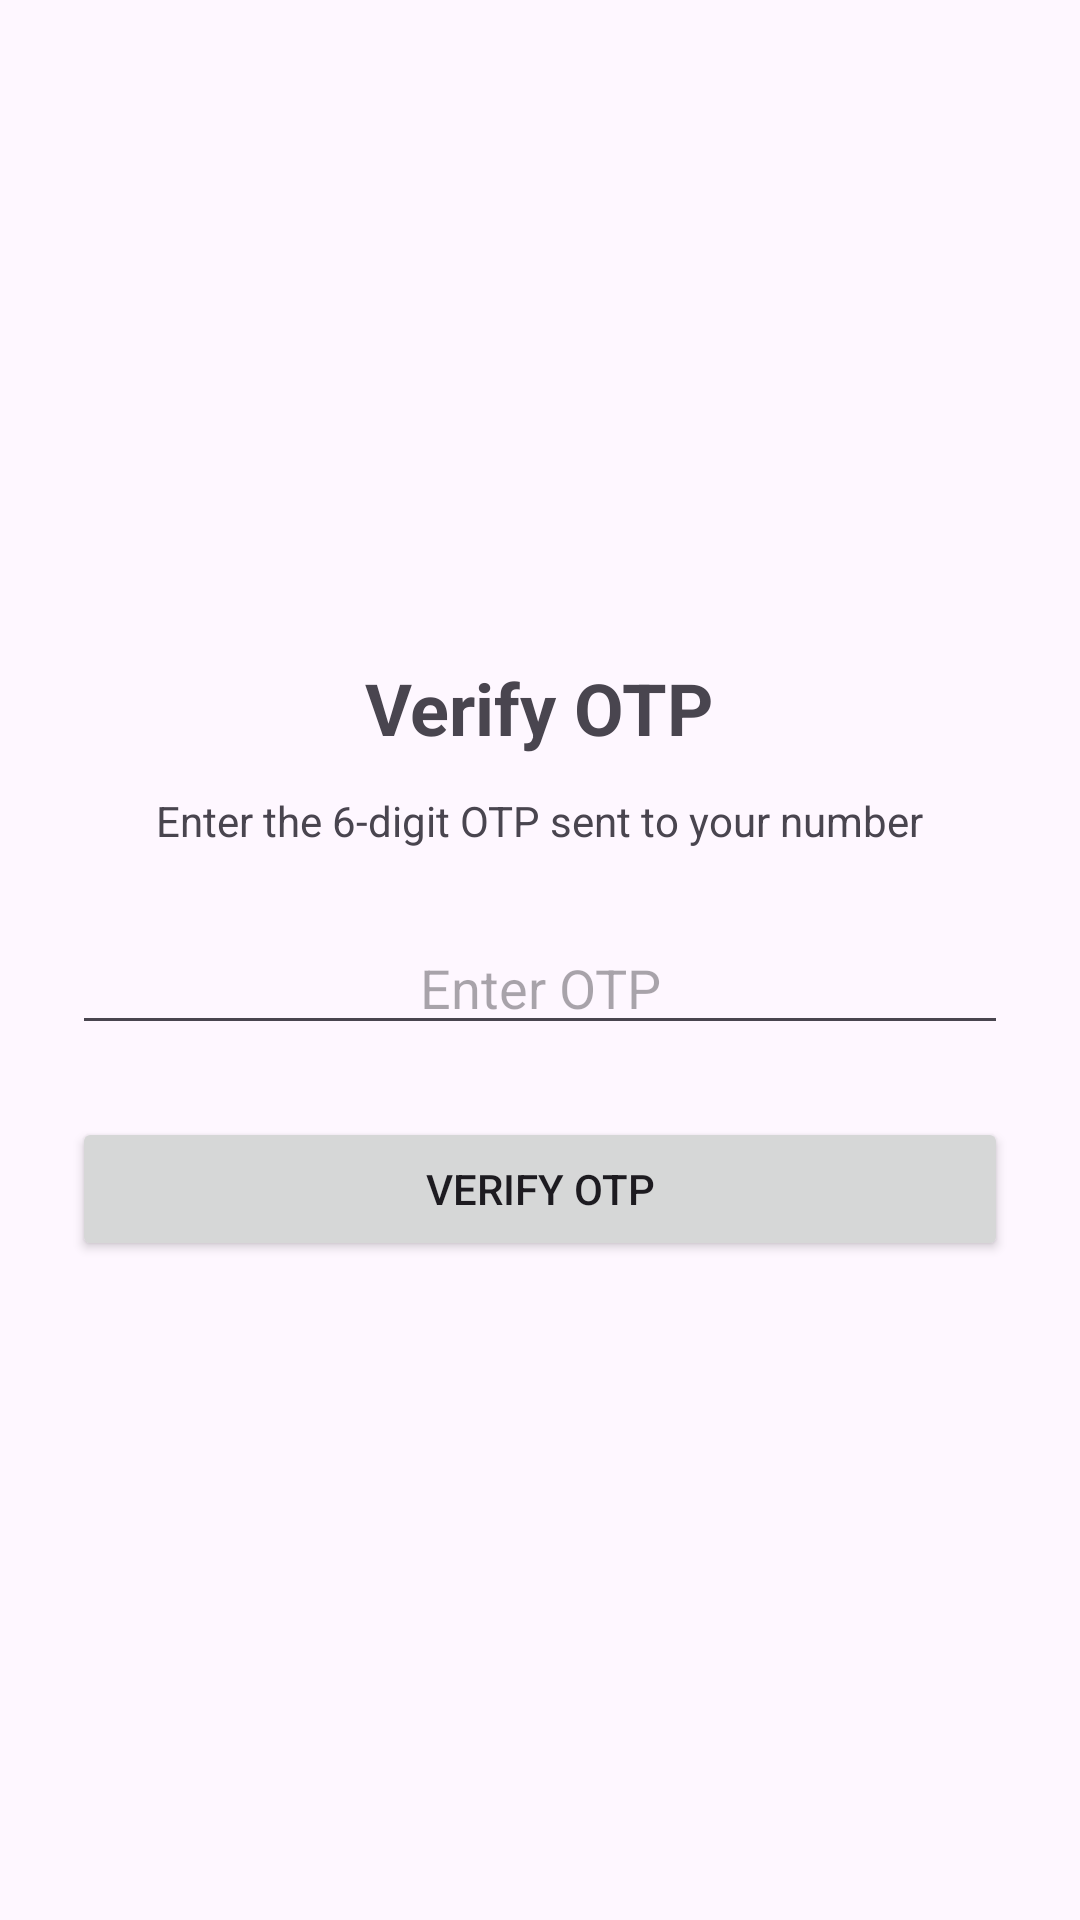

Reconstruct the res/layout file that produces this screen, plus the resources it refers to.
<!-- AndroidManifest.xml: application theme Theme.MyTravelBuddy -->
<!-- res/layout/activity_otpverification_acrivity.xml -->
<?xml version="1.0" encoding="utf-8"?>
<androidx.constraintlayout.widget.ConstraintLayout xmlns:android="http://schemas.android.com/apk/res/android"
    xmlns:app="http://schemas.android.com/apk/res-auto"
    xmlns:tools="http://schemas.android.com/tools"
    android:id="@+id/main"
    android:layout_width="match_parent"
    android:layout_height="match_parent"
    tools:context=".OTPVerificationAcrivity">

    <LinearLayout
        android:layout_width="match_parent"
        android:layout_height="match_parent"
        android:padding="24dp"
        android:orientation="vertical"
        android:gravity="center">

        <TextView

            android:layout_width="wrap_content"
            android:layout_height="wrap_content"
            android:text="Verify OTP"
            android:textSize="24sp"
            android:textStyle="bold"
            android:layout_marginBottom="12dp" />

        <TextView

            android:layout_width="wrap_content"
            android:layout_height="wrap_content"
            android:text="Enter the 6-digit OTP sent to your number"
            android:textAlignment="center"
            android:layout_marginBottom="24dp" />

        <EditText

            android:layout_width="match_parent"
            android:layout_height="wrap_content"
            android:hint="Enter OTP"
            android:inputType="number"
            android:maxLength="6"
            android:gravity="center"
            android:textAlignment="center"
            android:layout_marginBottom="24dp" />

        <Button

            android:layout_width="match_parent"
            android:layout_height="wrap_content"
            android:text="Verify OTP" />

    </LinearLayout>
</androidx.constraintlayout.widget.ConstraintLayout>
<!-- resources referenced by this layout -->
<resources>
  <style name="Theme.MyTravelBuddy" parent="Base.Theme.MyTravelBuddy" />
  <style name="Base.Theme.MyTravelBuddy" parent="Theme.Material3.DayNight.NoActionBar">
          
          
      </style>
</resources>
